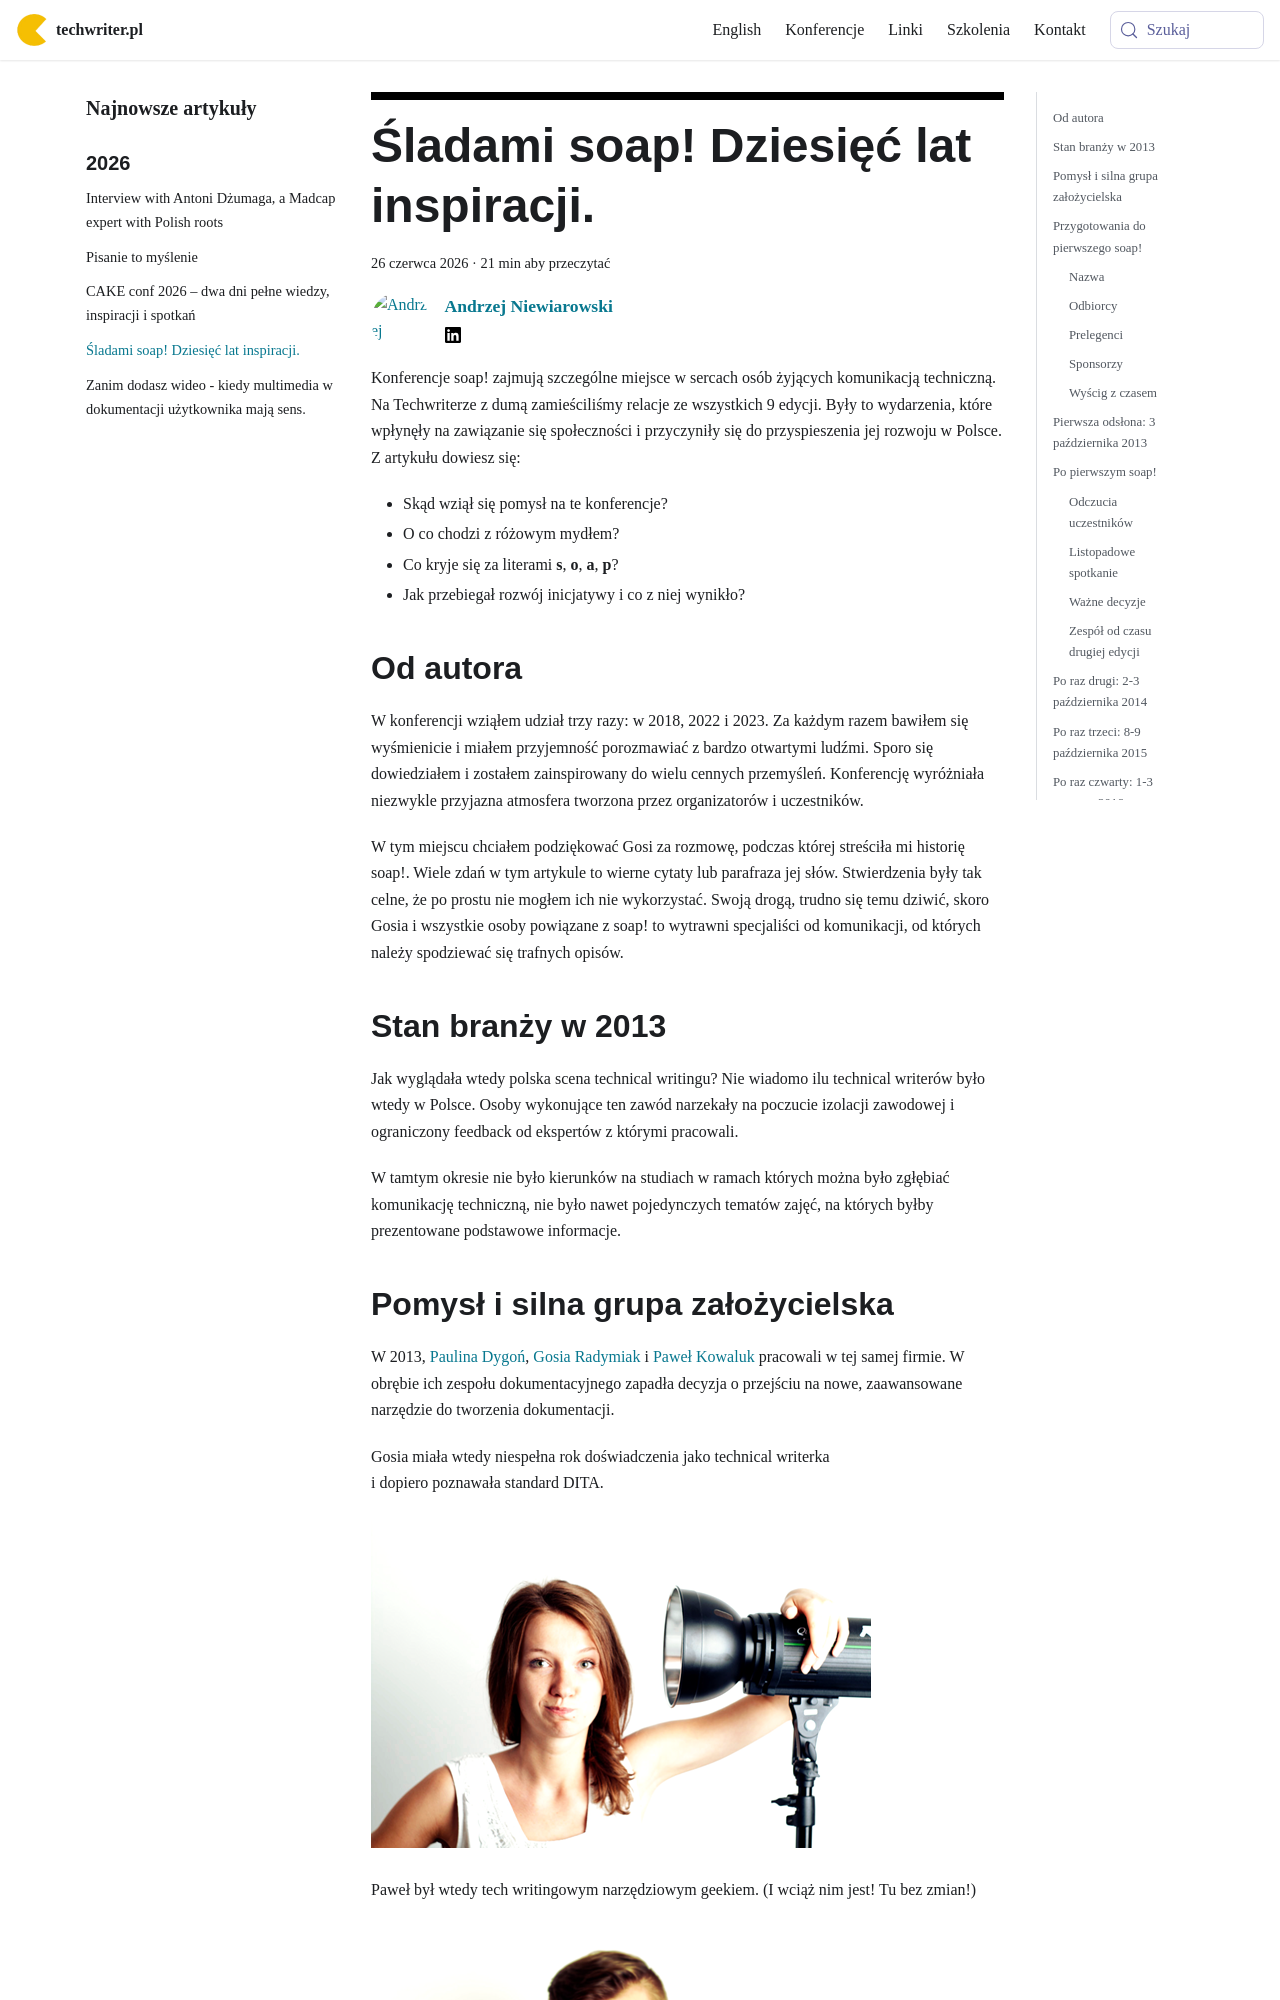

repository: techwriter-pl/techwriter-pl.github.io · page: soap-rocznica/index.html · generator: docusaurus

---
title: 'Śladami soap! Dziesięć lat inspiracji.'
authors: niewiarowski
date: '2026-06-26'
tags:
  - 'społeczność'
  - 'z-kraju'
  - 'rocznice'
  - 'soap'
coverImage: 'soap_title.jpg'
---

Konferencje soap! zajmują szczególne miejsce w sercach osób żyjących komunikacją
techniczną. Na Techwriterze z dumą zamieściliśmy relacje ze wszystkich 9 edycji.
Były to wydarzenia, które wpłynęły na zawiązanie się społeczności i przyczyniły
się do przyspieszenia jej rozwoju w Polsce. Z artykułu dowiesz się:

- Skąd wziął się pomysł na te konferencje?
- O co chodzi z różowym mydłem?
- Co kryje się za literami **s**, **o**, **a**, **p**?
- Jak przebiegał rozwój inicjatywy i co z niej wynikło?

<!--truncate-->

## Od autora

W konferencji wziąłem udział trzy razy: w 2018, 2022 i 2023. Za każdym razem
bawiłem się wyśmienicie i miałem przyjemność porozmawiać z bardzo otwartymi
ludźmi. Sporo się dowiedziałem i zostałem zainspirowany do wielu cennych
przemyśleń. Konferencję wyróżniała niezwykle przyjazna atmosfera tworzona przez
organizatorów i uczestników.

W tym miejscu chciałem podziękować Gosi za rozmowę, podczas której streściła mi
historię soap!. Wiele zdań w tym artykule to wierne cytaty lub parafraza jej
słów. Stwierdzenia były tak celne, że po prostu nie mogłem ich nie wykorzystać.
Swoją drogą, trudno się temu dziwić, skoro Gosia i wszystkie osoby powiązane z
soap! to wytrawni specjaliści od komunikacji, od których należy spodziewać się
trafnych opisów.

## Stan branży w 2013

Jak wyglądała wtedy polska scena technical writingu? Nie wiadomo ilu technical
writerów było wtedy w Polsce. Osoby wykonujące ten zawód narzekały na poczucie
izolacji zawodowej i ograniczony feedback od ekspertów z którymi pracowali.

W tamtym okresie nie było kierunków na studiach w ramach których można było
zgłębiać komunikację techniczną, nie było nawet pojedynczych tematów zajęć, na
których byłby prezentowane podstawowe informacje.
